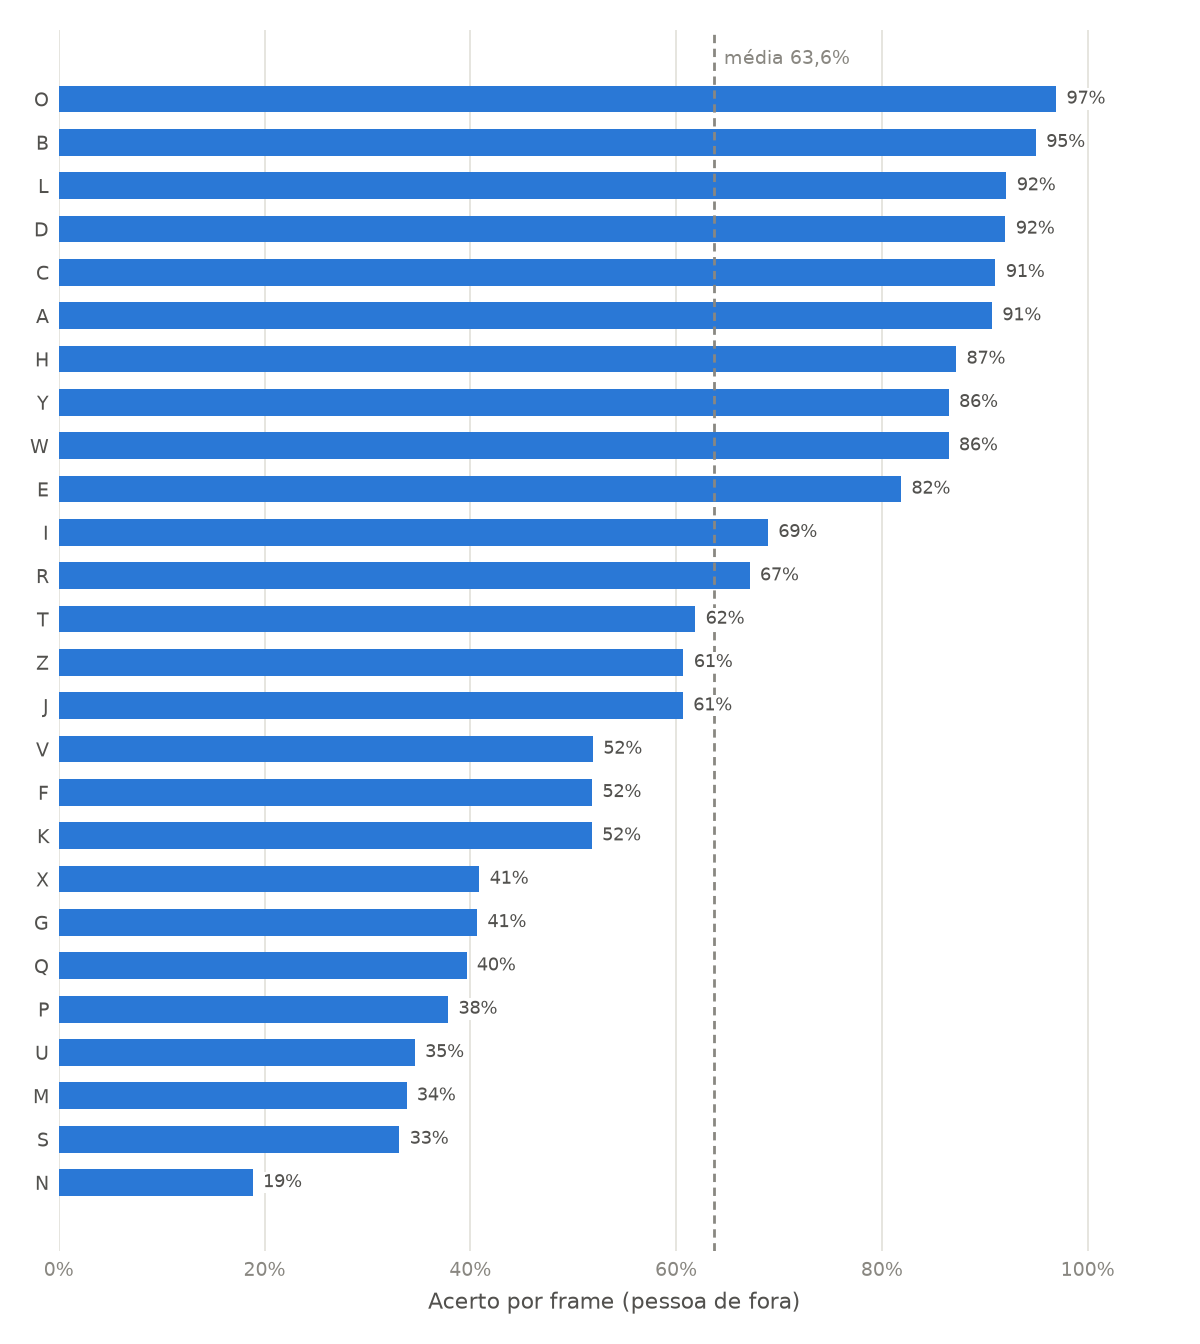

The data file committed next to this chart (first rows):
real, acerto_frame
n, 0.1886
s, 0.3311
m, 0.338
u, 0.3461
p, 0.3785
q, 0.3963
g, 0.4066
x, 0.4088
k, 0.5181
f, 0.5184
v, 0.5192
j, 0.6066
z, 0.6072
t, 0.6186
r, 0.6715
i, 0.6893
e, 0.8187
w, 0.8648
y, 0.865
h, 0.8722
a, 0.907
c, 0.9104
d, 0.9201
l, 0.9211
b, 0.9497
o, 0.9694
